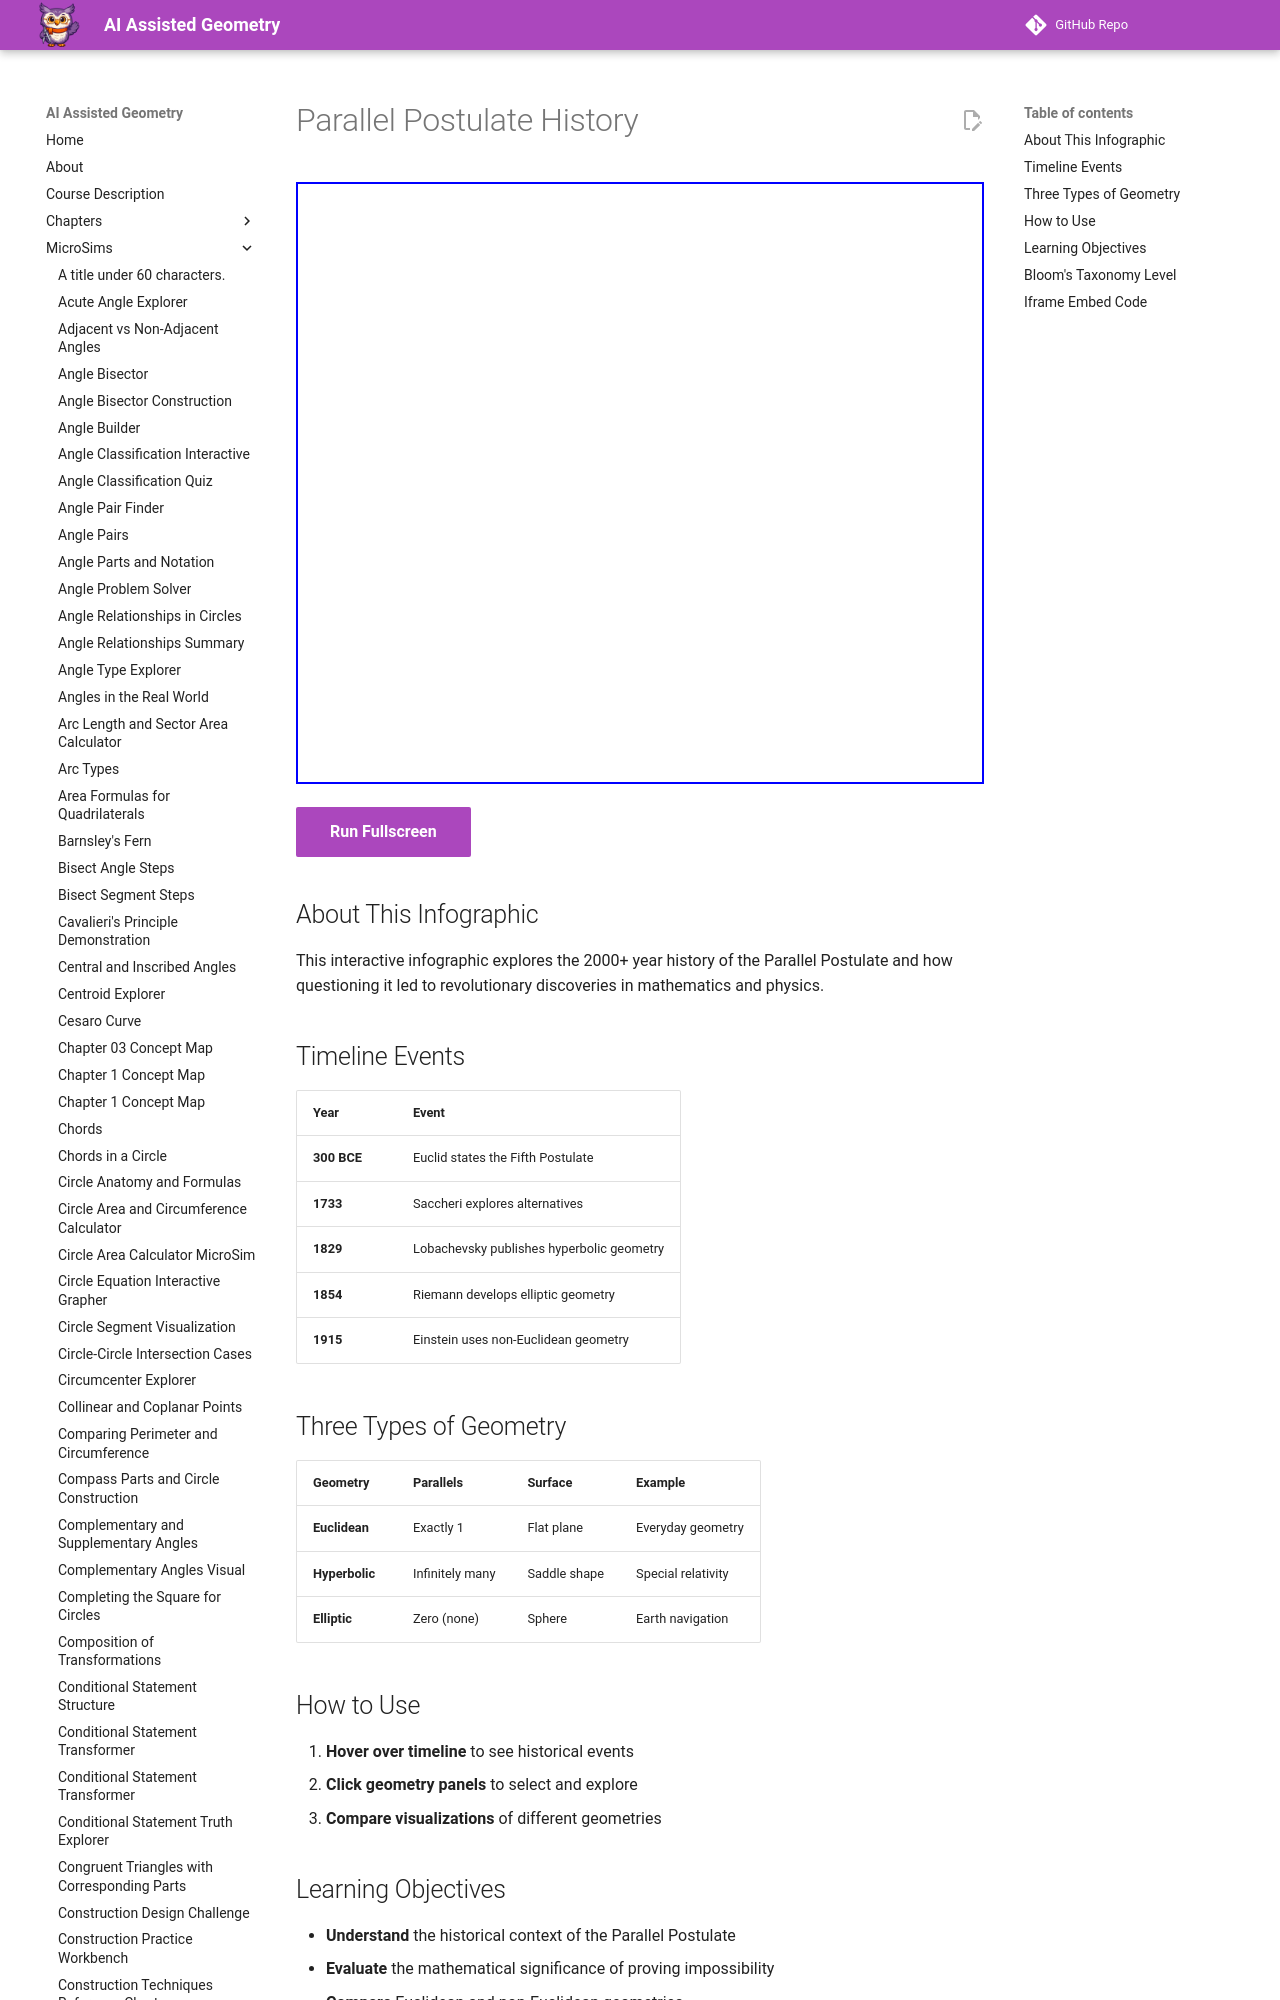

repository: dmccreary/geometry-course · page: sims/parallel-postulate-history/index.html · generator: mkdocs

---
title: Parallel Postulate History
description: Interactive infographic showing the history and significance of the Parallel Postulate.
image: /sims/parallel-postulate-history/parallel-postulate-history.png
og:image: /sims/parallel-postulate-history/parallel-postulate-history.png
twitter:image: /sims/parallel-postulate-history/parallel-postulate-history.png
social:
   cards: false
quality_score: 85
---

# Parallel Postulate History

<iframe src="main.html" height="602px" width="100%" scrolling="no"></iframe>

[Run Fullscreen](./main.html){ .md-button .md-button--primary }
